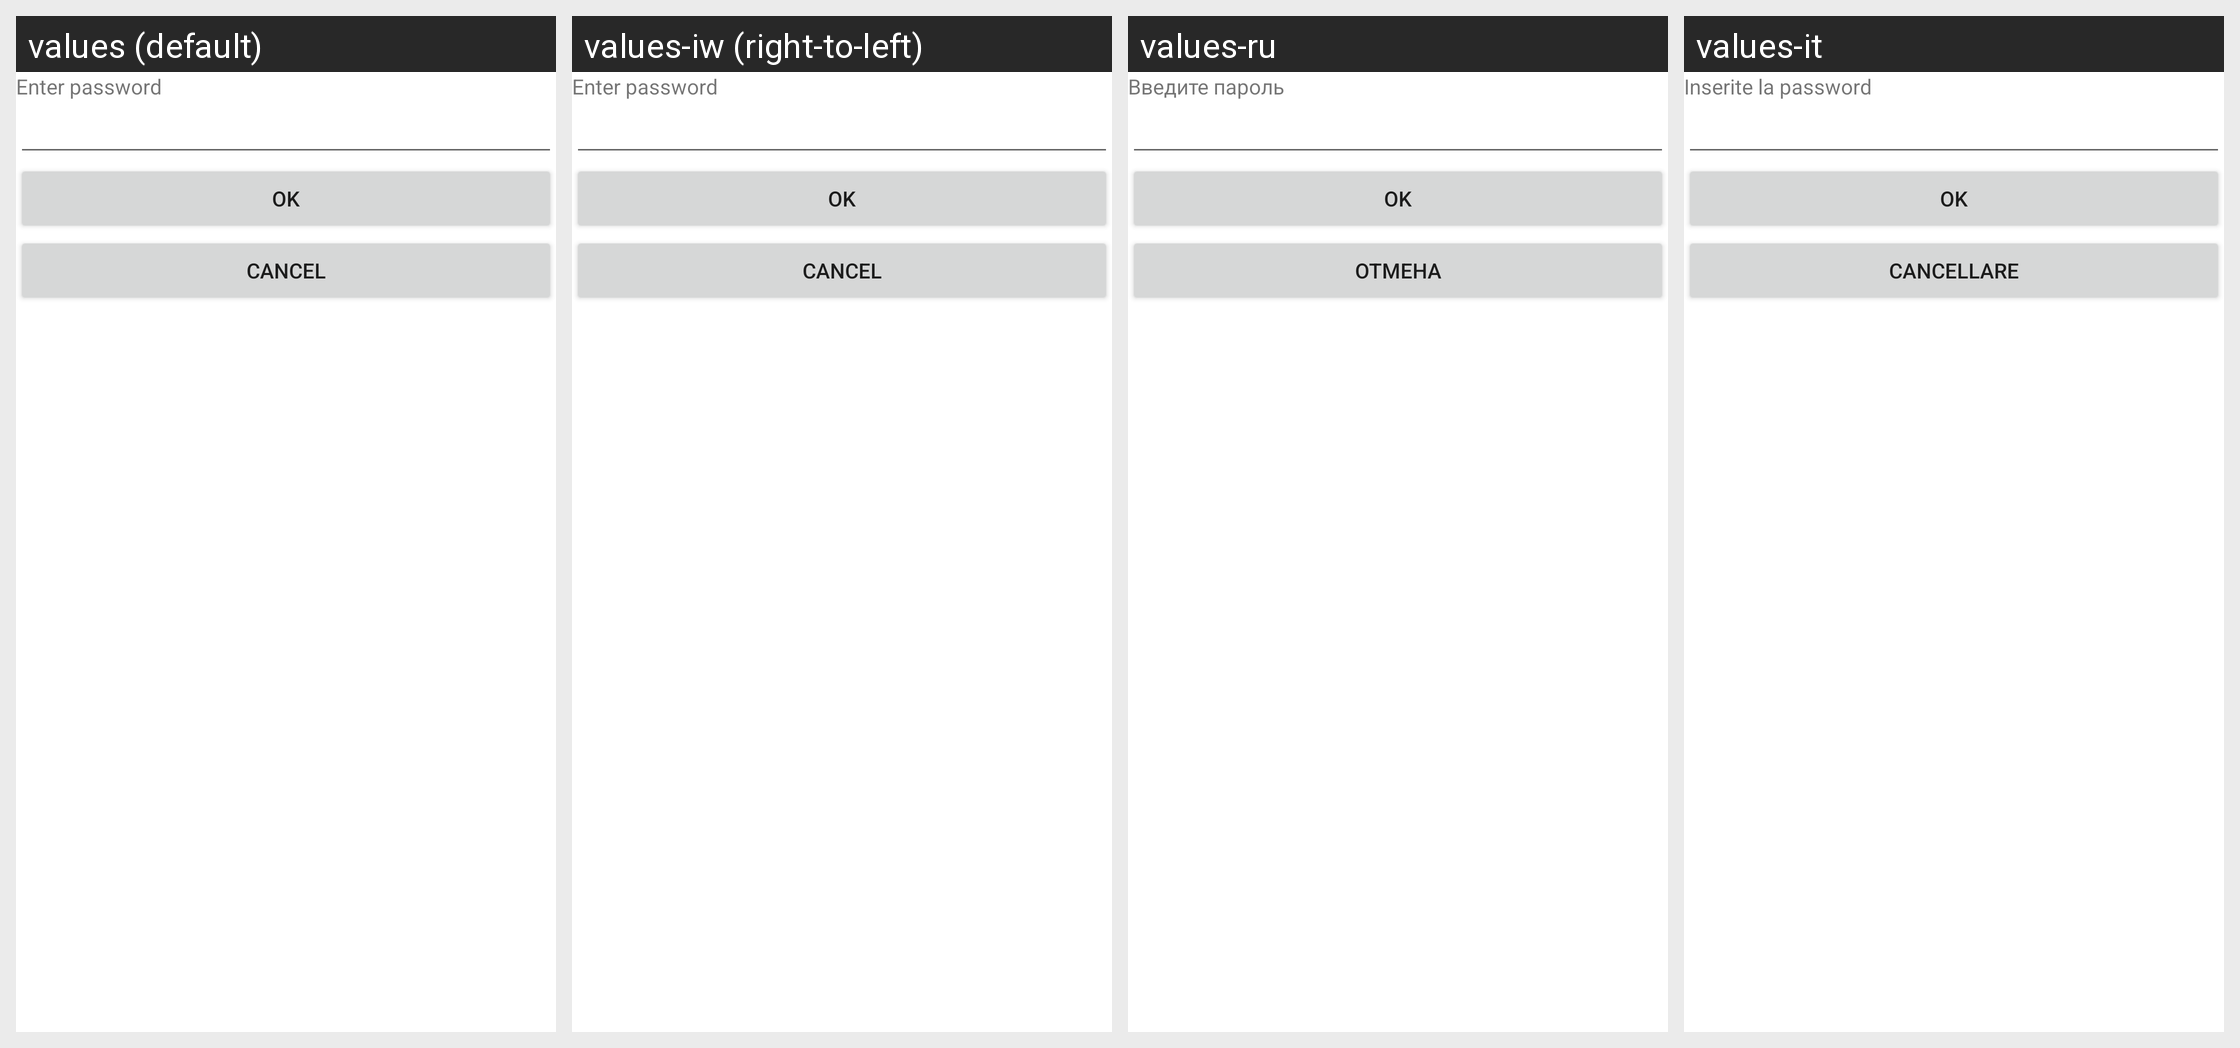

For this localized Android screen grid, give each drawn string resource with its value in every locale shown.
Android screen res/layout/password.xml rendered under 4 locales, left to right: values (default), values-iw (right-to-left), values-ru, values-it. Device: Nexus 5 (rendered at 1080×1920; each locale shown at half size, 540×960, under a caption strip naming it); theme Theme.MaterialComponents.DayNight.NoActionBar.
Other locales in the repository, not shown: values-de, values-es, values-fr, values-nl, values-uk, values-zh.
Strings drawn on this screen, with the default value and each locale's value (text and hints the layout hard-codes, and strings that could not be matched under every locale, appear in the picture but are not listed):

password_text
  values: Enter password
  values-iw: Enter password  [not translated; the default value is used]
  values-ru: Введите пароль
  values-it: Inserite la password

password_ok
  values: OK
  values-iw: OK  [not translated; the default value is used]
  values-ru: OK
  values-it: OK

password_cancel
  values: Cancel
  values-iw: Cancel  [not translated; the default value is used]
  values-ru: Отмена
  values-it: Cancellare
